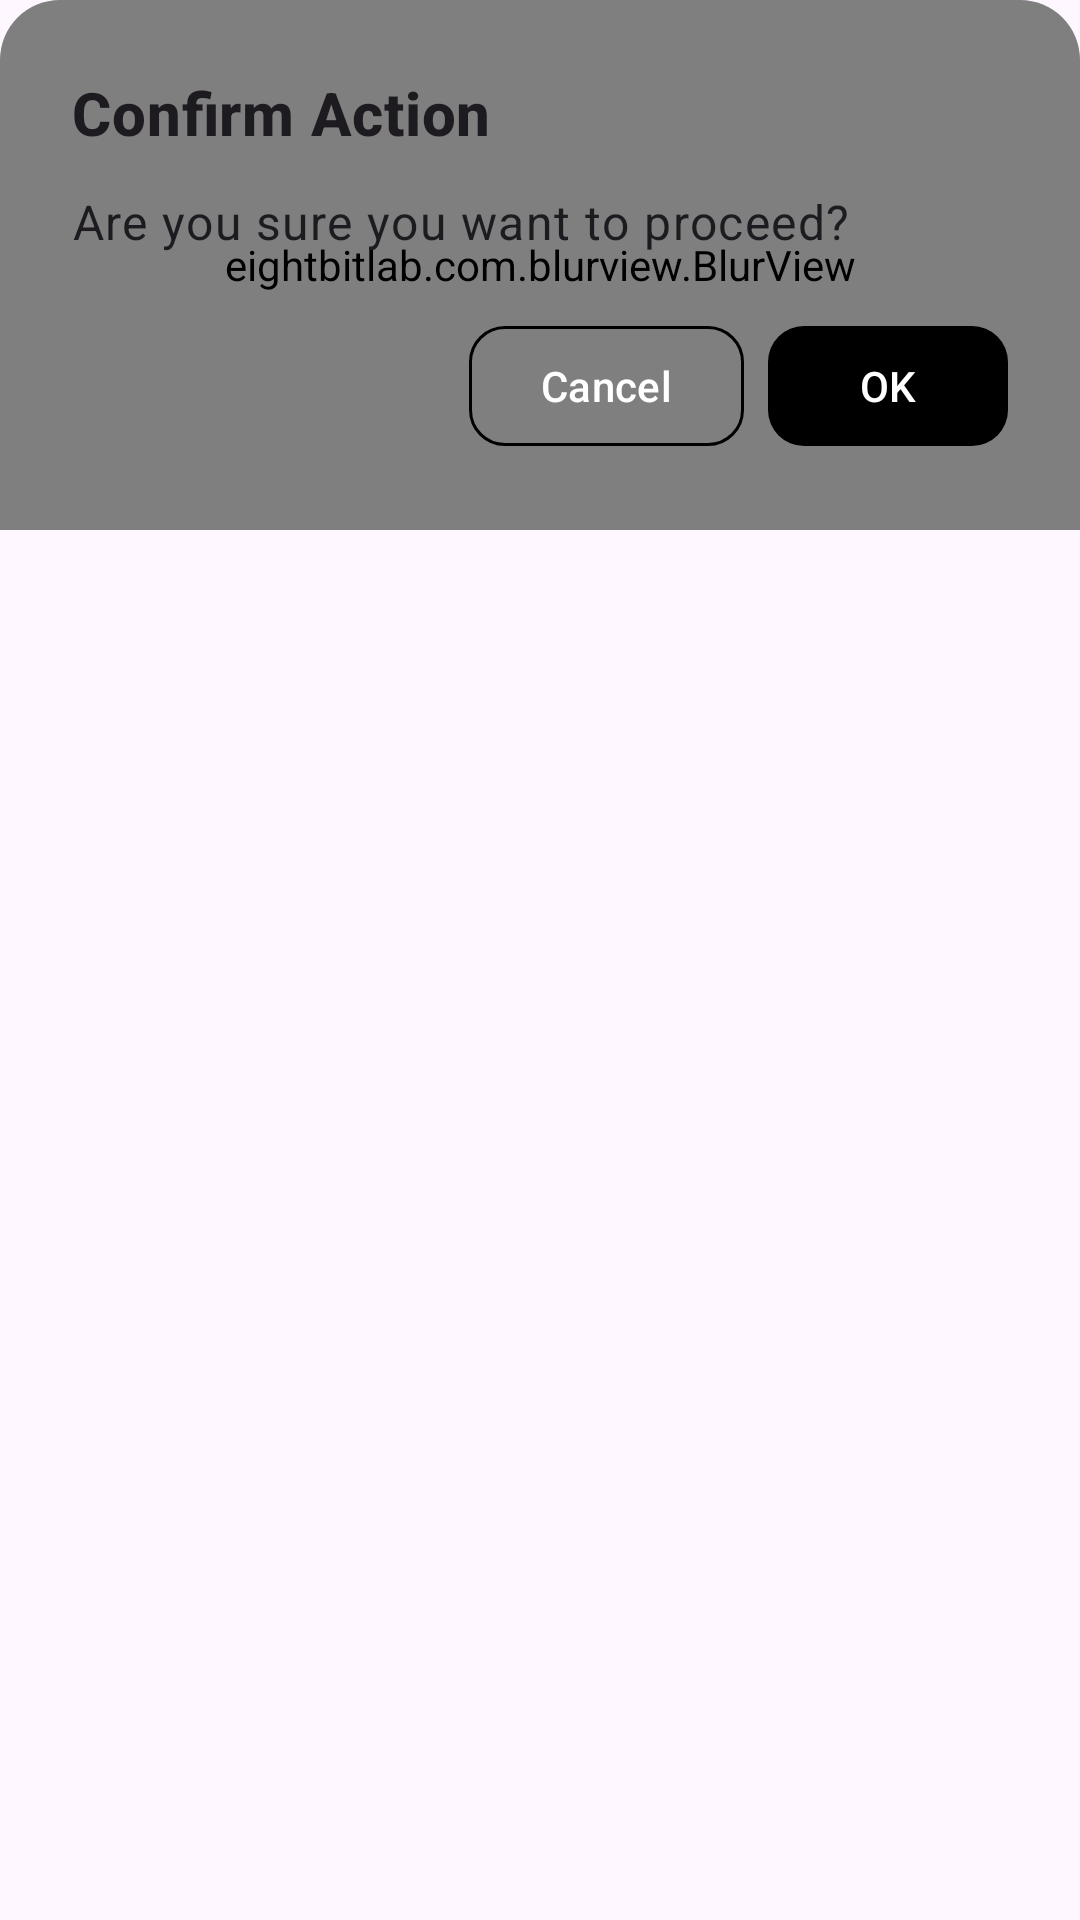

This screen was rendered from an Android layout file. Write that file and the resources it references.
<!-- AndroidManifest.xml: application theme Theme.RestaurantClient -->
<!-- res/layout/dialog_glass_confirm.xml -->
<?xml version="1.0" encoding="utf-8"?>
<com.google.android.material.card.MaterialCardView xmlns:android="http://schemas.android.com/apk/res/android"
    xmlns:app="http://schemas.android.com/apk/res-auto"
    android:layout_width="match_parent"
    android:layout_height="wrap_content"
    android:layout_margin="24dp"
    app:cardBackgroundColor="@android:color/transparent"
    app:cardCornerRadius="20dp"
    app:cardElevation="0dp"
    app:strokeWidth="0dp">

    <FrameLayout
        android:layout_width="match_parent"
        android:layout_height="wrap_content">

        <eightbitlab.com.blurview.BlurView
            android:id="@+id/dialog_blur_view"
            android:layout_width="match_parent"
            android:layout_height="match_parent" />

        <LinearLayout
            android:layout_width="match_parent"
            android:layout_height="wrap_content"
            android:orientation="vertical"
            android:padding="24dp">

            
            <TextView
                android:id="@+id/dialog_title"
                android:layout_width="match_parent"
                android:layout_height="wrap_content"
                android:layout_marginBottom="12dp"
                android:textAppearance="?attr/textAppearanceHeadline6"
                android:textStyle="bold"
                android:text="Confirm Action" />

            
            <TextView
                android:id="@+id/dialog_message"
                android:layout_width="match_parent"
                android:layout_height="wrap_content"
                android:layout_marginBottom="20dp"
                android:textAppearance="?attr/textAppearanceBody1"
                android:textColor="@color/text_secondary"
                android:text="Are you sure you want to proceed?" />

            
            <LinearLayout
                android:layout_width="match_parent"
                android:layout_height="wrap_content"
                android:orientation="horizontal"
                android:gravity="end">

                <com.google.android.material.button.MaterialButton
                    android:id="@+id/dialog_negative_button"
                    style="@style/GlassButton"
                    android:layout_width="wrap_content"
                    android:layout_height="wrap_content"
                    android:layout_marginEnd="8dp"
                    android:text="Cancel"
                    android:minWidth="80dp" />

                <com.google.android.material.button.MaterialButton
                    android:id="@+id/dialog_positive_button"
                    style="@style/GlassButton.Filled"
                    android:layout_width="wrap_content"
                    android:layout_height="wrap_content"
                    android:text="OK"
                    android:minWidth="80dp" />

            </LinearLayout>

        </LinearLayout>

    </FrameLayout>

</com.google.android.material.card.MaterialCardView>
<!-- resources referenced by this layout -->
<resources>
  <style name="GlassButton" parent="Widget.Material3.Button">
          <item name="cornerRadius">12dp</item>
          <item name="android:elevation">4dp</item>
          <item name="backgroundTint">@android:color/transparent</item>
          <item name="android:textColor">@color/brand_primary</item>
          <item name="strokeColor">@color/glass_border_light</item>
          <item name="strokeWidth">1dp</item>
      </style>
  <style name="GlassButton.Filled" parent="GlassButton">
          <item name="backgroundTint">@color/glass_overlay_light</item>
          <item name="strokeWidth">0dp</item>
      </style>
  <style name="Theme.RestaurantClient" parent="Base.Theme.RestaurantClient" />
  <style name="Base.Theme.RestaurantClient" parent="Theme.Material3.DayNight.NoActionBar">
          
          
      </style>
</resources>
